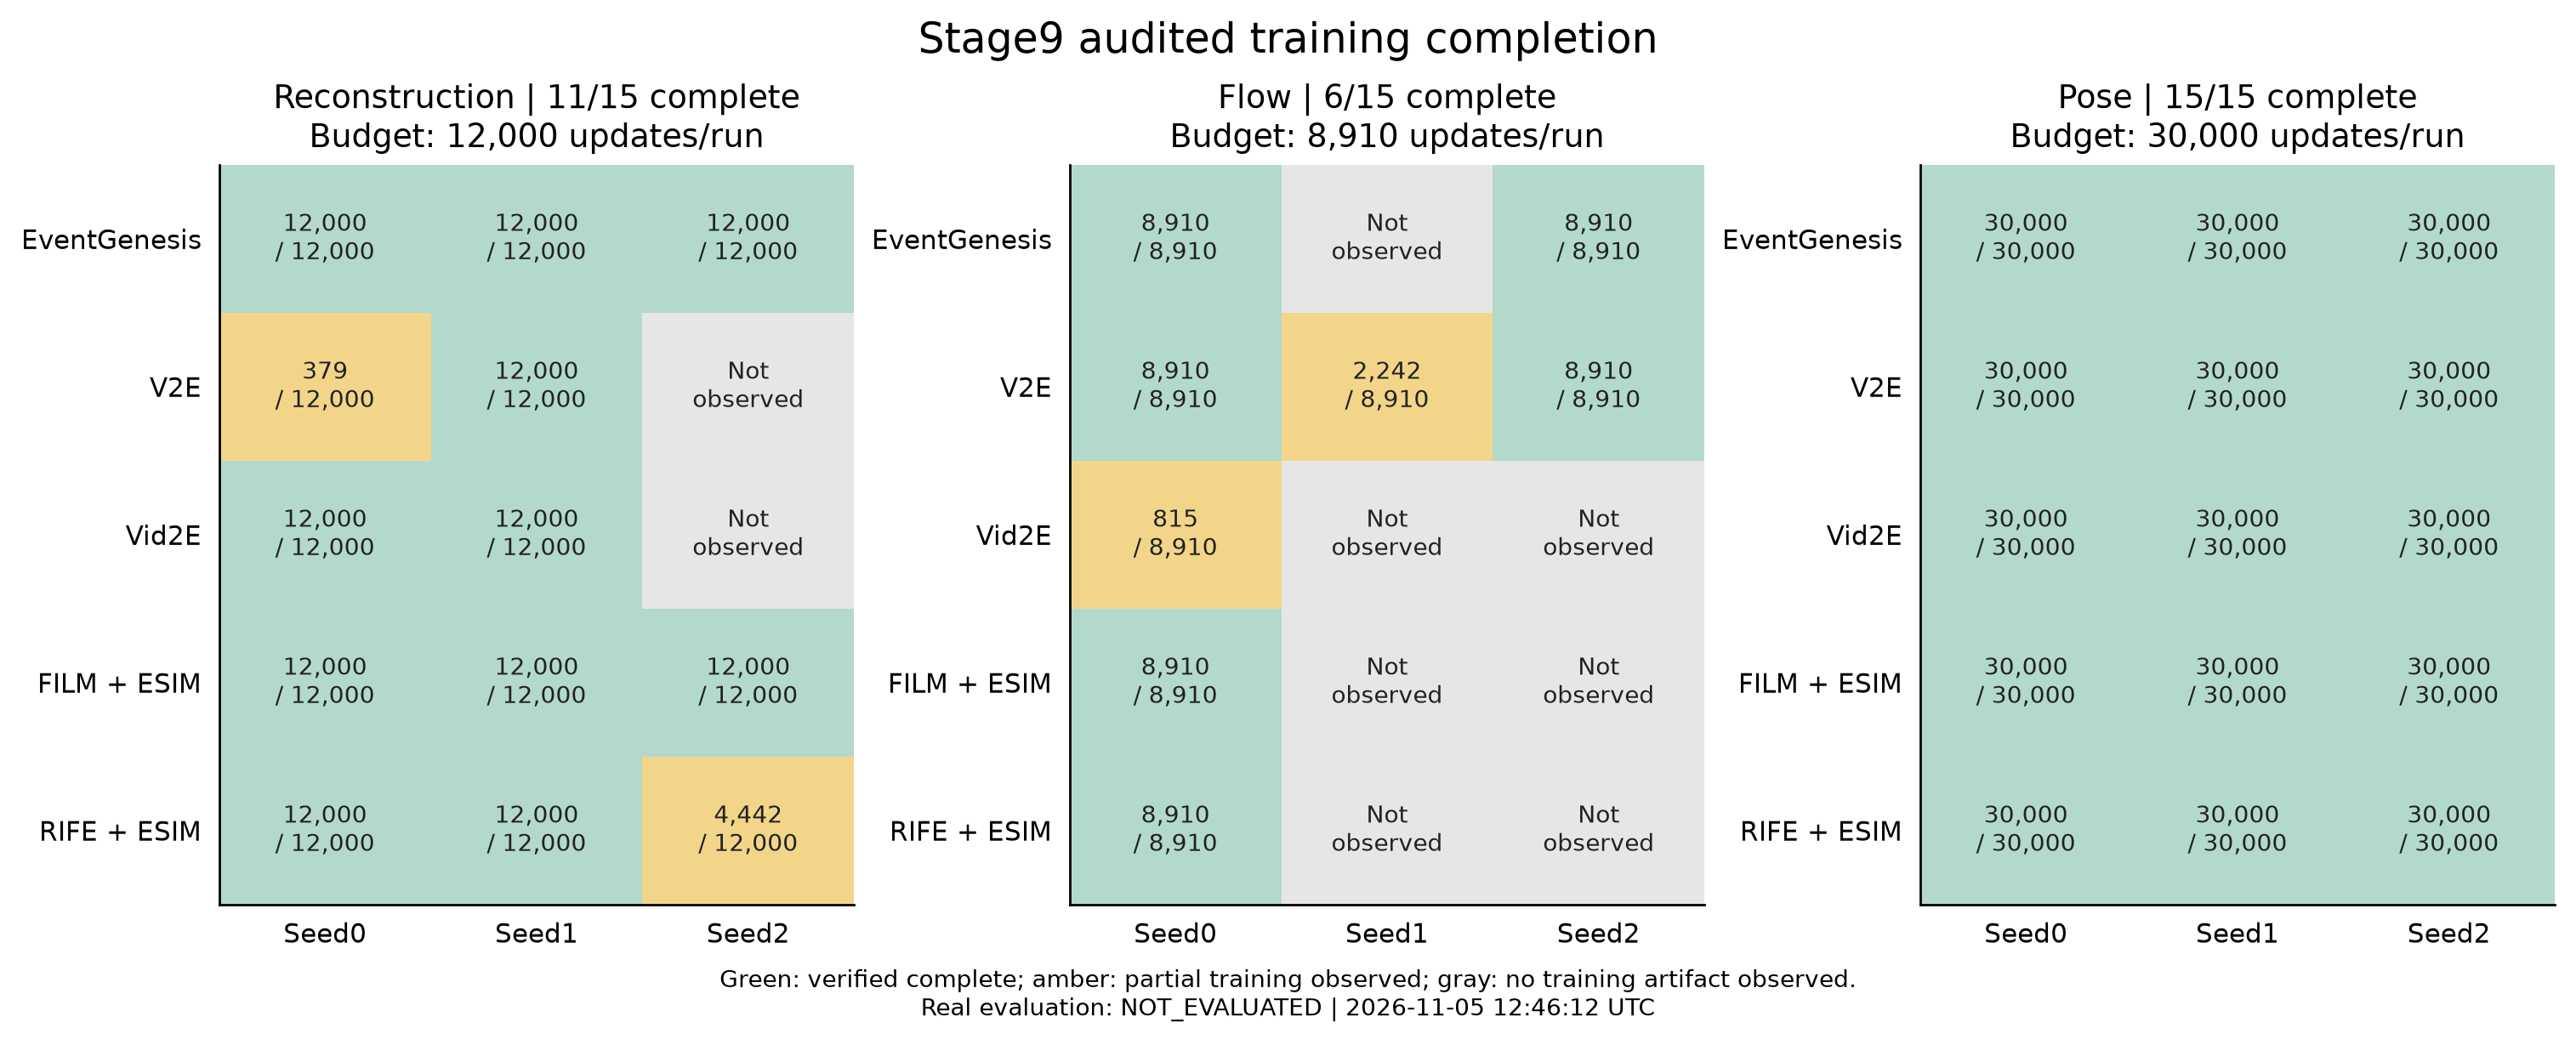

The data file committed next to this chart (first rows):
task, method, seed, budget, reported_update, latest_metric_update, reconciled_update, training_state, completion_receipt_verified, selected_checkpoint_hash_verified, live_file_state, process_state, real_evaluation_status, observed_utc
reconstruction, eventgenesis, 0, 12000, 12000, 12000, 12000, COMPLETE_VERIFIED, True, True, complete, SEPARATE_PROCESS_RECEIPT_REQUIRED, NOT_EVALUATED, 2026-11-05T12:46:12.638049+00:00
reconstruction, v2e, 0, 12000, 370, 379, 379, INCOMPLETE_OBSERVED, False, False, running, SEPARATE_PROCESS_RECEIPT_REQUIRED, NOT_EVALUATED, 2026-11-05T12:46:12.638049+00:00
reconstruction, vid2e, 0, 12000, 12000, 12000, 12000, COMPLETE_VERIFIED, True, True, complete, SEPARATE_PROCESS_RECEIPT_REQUIRED, NOT_EVALUATED, 2026-11-05T12:46:12.638049+00:00
reconstruction, film_esim, 0, 12000, 12000, 12000, 12000, COMPLETE_VERIFIED, True, True, complete, SEPARATE_PROCESS_RECEIPT_REQUIRED, NOT_EVALUATED, 2026-11-05T12:46:12.638049+00:00
reconstruction, rife_esim, 0, 12000, 12000, 12000, 12000, COMPLETE_VERIFIED, True, True, complete, SEPARATE_PROCESS_RECEIPT_REQUIRED, NOT_EVALUATED, 2026-11-05T12:46:12.638049+00:00
reconstruction, eventgenesis, 1, 12000, 12000, 12000, 12000, COMPLETE_VERIFIED, True, True, complete, SEPARATE_PROCESS_RECEIPT_REQUIRED, NOT_EVALUATED, 2026-11-05T12:46:12.638049+00:00
reconstruction, v2e, 1, 12000, 12000, 12000, 12000, COMPLETE_VERIFIED, True, True, complete, SEPARATE_PROCESS_RECEIPT_REQUIRED, NOT_EVALUATED, 2026-11-05T12:46:12.638049+00:00
reconstruction, vid2e, 1, 12000, 12000, 12000, 12000, COMPLETE_VERIFIED, True, True, complete, SEPARATE_PROCESS_RECEIPT_REQUIRED, NOT_EVALUATED, 2026-11-05T12:46:12.638049+00:00
reconstruction, film_esim, 1, 12000, 12000, 12000, 12000, COMPLETE_VERIFIED, True, True, complete, SEPARATE_PROCESS_RECEIPT_REQUIRED, NOT_EVALUATED, 2026-11-05T12:46:12.638049+00:00
reconstruction, rife_esim, 1, 12000, 12000, 12000, 12000, COMPLETE_VERIFIED, True, True, complete, SEPARATE_PROCESS_RECEIPT_REQUIRED, NOT_EVALUATED, 2026-11-05T12:46:12.638049+00:00
reconstruction, eventgenesis, 2, 12000, 12000, 12000, 12000, COMPLETE_VERIFIED, True, True, complete, SEPARATE_PROCESS_RECEIPT_REQUIRED, NOT_EVALUATED, 2026-11-05T12:46:12.638049+00:00
reconstruction, v2e, 2, 12000, , , , NOT_OBSERVED, False, False, , SEPARATE_PROCESS_RECEIPT_REQUIRED, NOT_EVALUATED, 2026-11-05T12:46:12.638049+00:00
reconstruction, vid2e, 2, 12000, , , , NOT_OBSERVED, False, False, , SEPARATE_PROCESS_RECEIPT_REQUIRED, NOT_EVALUATED, 2026-11-05T12:46:12.638049+00:00
reconstruction, film_esim, 2, 12000, 12000, 12000, 12000, COMPLETE_VERIFIED, True, True, complete, SEPARATE_PROCESS_RECEIPT_REQUIRED, NOT_EVALUATED, 2026-11-05T12:46:12.638049+00:00
reconstruction, rife_esim, 2, 12000, 4440, 4442, 4442, INCOMPLETE_OBSERVED, False, False, running, SEPARATE_PROCESS_RECEIPT_REQUIRED, NOT_EVALUATED, 2026-11-05T12:46:12.638049+00:00
flow, eventgenesis, 0, 8910, 8910, 8910, 8910, COMPLETE_VERIFIED, True, True, complete, SEPARATE_PROCESS_RECEIPT_REQUIRED, NOT_EVALUATED, 2026-11-05T12:46:12.638049+00:00
flow, v2e, 0, 8910, 8910, 8910, 8910, COMPLETE_VERIFIED, True, True, complete, SEPARATE_PROCESS_RECEIPT_REQUIRED, NOT_EVALUATED, 2026-11-05T12:46:12.638049+00:00
flow, vid2e, 0, 8910, 800, 815, 815, INCOMPLETE_OBSERVED, False, False, training, SEPARATE_PROCESS_RECEIPT_REQUIRED, NOT_EVALUATED, 2026-11-05T12:46:12.638049+00:00
flow, film_esim, 0, 8910, 8910, 8910, 8910, COMPLETE_VERIFIED, True, True, complete, SEPARATE_PROCESS_RECEIPT_REQUIRED, NOT_EVALUATED, 2026-11-05T12:46:12.638049+00:00
flow, rife_esim, 0, 8910, 8910, 8910, 8910, COMPLETE_VERIFIED, True, True, complete, SEPARATE_PROCESS_RECEIPT_REQUIRED, NOT_EVALUATED, 2026-11-05T12:46:12.638049+00:00
flow, eventgenesis, 1, 8910, , , , NOT_OBSERVED, False, False, , SEPARATE_PROCESS_RECEIPT_REQUIRED, NOT_EVALUATED, 2026-11-05T12:46:12.638049+00:00
flow, v2e, 1, 8910, 2200, 2242, 2242, INCOMPLETE_OBSERVED, False, False, training, SEPARATE_PROCESS_RECEIPT_REQUIRED, NOT_EVALUATED, 2026-11-05T12:46:12.638049+00:00
flow, vid2e, 1, 8910, , , , NOT_OBSERVED, False, False, , SEPARATE_PROCESS_RECEIPT_REQUIRED, NOT_EVALUATED, 2026-11-05T12:46:12.638049+00:00
flow, film_esim, 1, 8910, , , , NOT_OBSERVED, False, False, , SEPARATE_PROCESS_RECEIPT_REQUIRED, NOT_EVALUATED, 2026-11-05T12:46:12.638049+00:00
flow, rife_esim, 1, 8910, , , , NOT_OBSERVED, False, False, , SEPARATE_PROCESS_RECEIPT_REQUIRED, NOT_EVALUATED, 2026-11-05T12:46:12.638049+00:00
flow, eventgenesis, 2, 8910, 8910, 8910, 8910, COMPLETE_VERIFIED, True, True, complete, SEPARATE_PROCESS_RECEIPT_REQUIRED, NOT_EVALUATED, 2026-11-05T12:46:12.638049+00:00
flow, v2e, 2, 8910, 8910, 8910, 8910, COMPLETE_VERIFIED, True, True, complete, SEPARATE_PROCESS_RECEIPT_REQUIRED, NOT_EVALUATED, 2026-11-05T12:46:12.638049+00:00
flow, vid2e, 2, 8910, , , , NOT_OBSERVED, False, False, , SEPARATE_PROCESS_RECEIPT_REQUIRED, NOT_EVALUATED, 2026-11-05T12:46:12.638049+00:00
flow, film_esim, 2, 8910, , , , NOT_OBSERVED, False, False, , SEPARATE_PROCESS_RECEIPT_REQUIRED, NOT_EVALUATED, 2026-11-05T12:46:12.638049+00:00
flow, rife_esim, 2, 8910, , , , NOT_OBSERVED, False, False, , SEPARATE_PROCESS_RECEIPT_REQUIRED, NOT_EVALUATED, 2026-11-05T12:46:12.638049+00:00
pose, eventgenesis, 0, 30000, 30000, 30000, 30000, COMPLETE_VERIFIED, True, True, complete, SEPARATE_PROCESS_RECEIPT_REQUIRED, NOT_EVALUATED, 2026-11-05T12:46:12.638049+00:00
pose, v2e, 0, 30000, 30000, 30000, 30000, COMPLETE_VERIFIED, True, True, complete, SEPARATE_PROCESS_RECEIPT_REQUIRED, NOT_EVALUATED, 2026-11-05T12:46:12.638049+00:00
pose, vid2e, 0, 30000, 30000, 30000, 30000, COMPLETE_VERIFIED, True, True, complete, SEPARATE_PROCESS_RECEIPT_REQUIRED, NOT_EVALUATED, 2026-11-05T12:46:12.638049+00:00
pose, film_esim, 0, 30000, 30000, 30000, 30000, COMPLETE_VERIFIED, True, True, complete, SEPARATE_PROCESS_RECEIPT_REQUIRED, NOT_EVALUATED, 2026-11-05T12:46:12.638049+00:00
pose, rife_esim, 0, 30000, 30000, 30000, 30000, COMPLETE_VERIFIED, True, True, complete, SEPARATE_PROCESS_RECEIPT_REQUIRED, NOT_EVALUATED, 2026-11-05T12:46:12.638049+00:00
pose, eventgenesis, 1, 30000, 30000, 30000, 30000, COMPLETE_VERIFIED, True, True, complete, SEPARATE_PROCESS_RECEIPT_REQUIRED, NOT_EVALUATED, 2026-11-05T12:46:12.638049+00:00
pose, v2e, 1, 30000, 30000, 30000, 30000, COMPLETE_VERIFIED, True, True, complete, SEPARATE_PROCESS_RECEIPT_REQUIRED, NOT_EVALUATED, 2026-11-05T12:46:12.638049+00:00
pose, vid2e, 1, 30000, 30000, 30000, 30000, COMPLETE_VERIFIED, True, True, complete, SEPARATE_PROCESS_RECEIPT_REQUIRED, NOT_EVALUATED, 2026-11-05T12:46:12.638049+00:00
pose, film_esim, 1, 30000, 30000, 30000, 30000, COMPLETE_VERIFIED, True, True, complete, SEPARATE_PROCESS_RECEIPT_REQUIRED, NOT_EVALUATED, 2026-11-05T12:46:12.638049+00:00
pose, rife_esim, 1, 30000, 30000, 30000, 30000, COMPLETE_VERIFIED, True, True, complete, SEPARATE_PROCESS_RECEIPT_REQUIRED, NOT_EVALUATED, 2026-11-05T12:46:12.638049+00:00
pose, eventgenesis, 2, 30000, 30000, 30000, 30000, COMPLETE_VERIFIED, True, True, complete, SEPARATE_PROCESS_RECEIPT_REQUIRED, NOT_EVALUATED, 2026-11-05T12:46:12.638049+00:00
pose, v2e, 2, 30000, 30000, 30000, 30000, COMPLETE_VERIFIED, True, True, complete, SEPARATE_PROCESS_RECEIPT_REQUIRED, NOT_EVALUATED, 2026-11-05T12:46:12.638049+00:00
pose, vid2e, 2, 30000, 30000, 30000, 30000, COMPLETE_VERIFIED, True, True, complete, SEPARATE_PROCESS_RECEIPT_REQUIRED, NOT_EVALUATED, 2026-11-05T12:46:12.638049+00:00
pose, film_esim, 2, 30000, 30000, 30000, 30000, COMPLETE_VERIFIED, True, True, complete, SEPARATE_PROCESS_RECEIPT_REQUIRED, NOT_EVALUATED, 2026-11-05T12:46:12.638049+00:00
pose, rife_esim, 2, 30000, 30000, 30000, 30000, COMPLETE_VERIFIED, True, True, complete, SEPARATE_PROCESS_RECEIPT_REQUIRED, NOT_EVALUATED, 2026-11-05T12:46:12.638049+00:00
